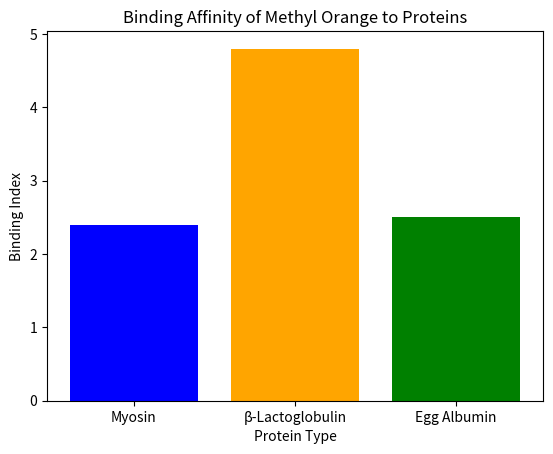

This chart was generated by the following Python code:
import pandas as pd
import matplotlib.pyplot as plt

# Data for binding affinities
data = {'Protein': ['Myosin', 'β-Lactoglobulin', 'Egg Albumin'], 'Binding Index': [2.4, 4.8, 2.5]}
df = pd.DataFrame(data)

# Plotting the data
plt.bar(df['Protein'], df['Binding Index'], color=['blue', 'orange', 'green'])
plt.title('Binding Affinity of Methyl Orange to Proteins')
plt.xlabel('Protein Type')
plt.ylabel('Binding Index')
plt.show()

# Displaying the DataFrame
print(df)